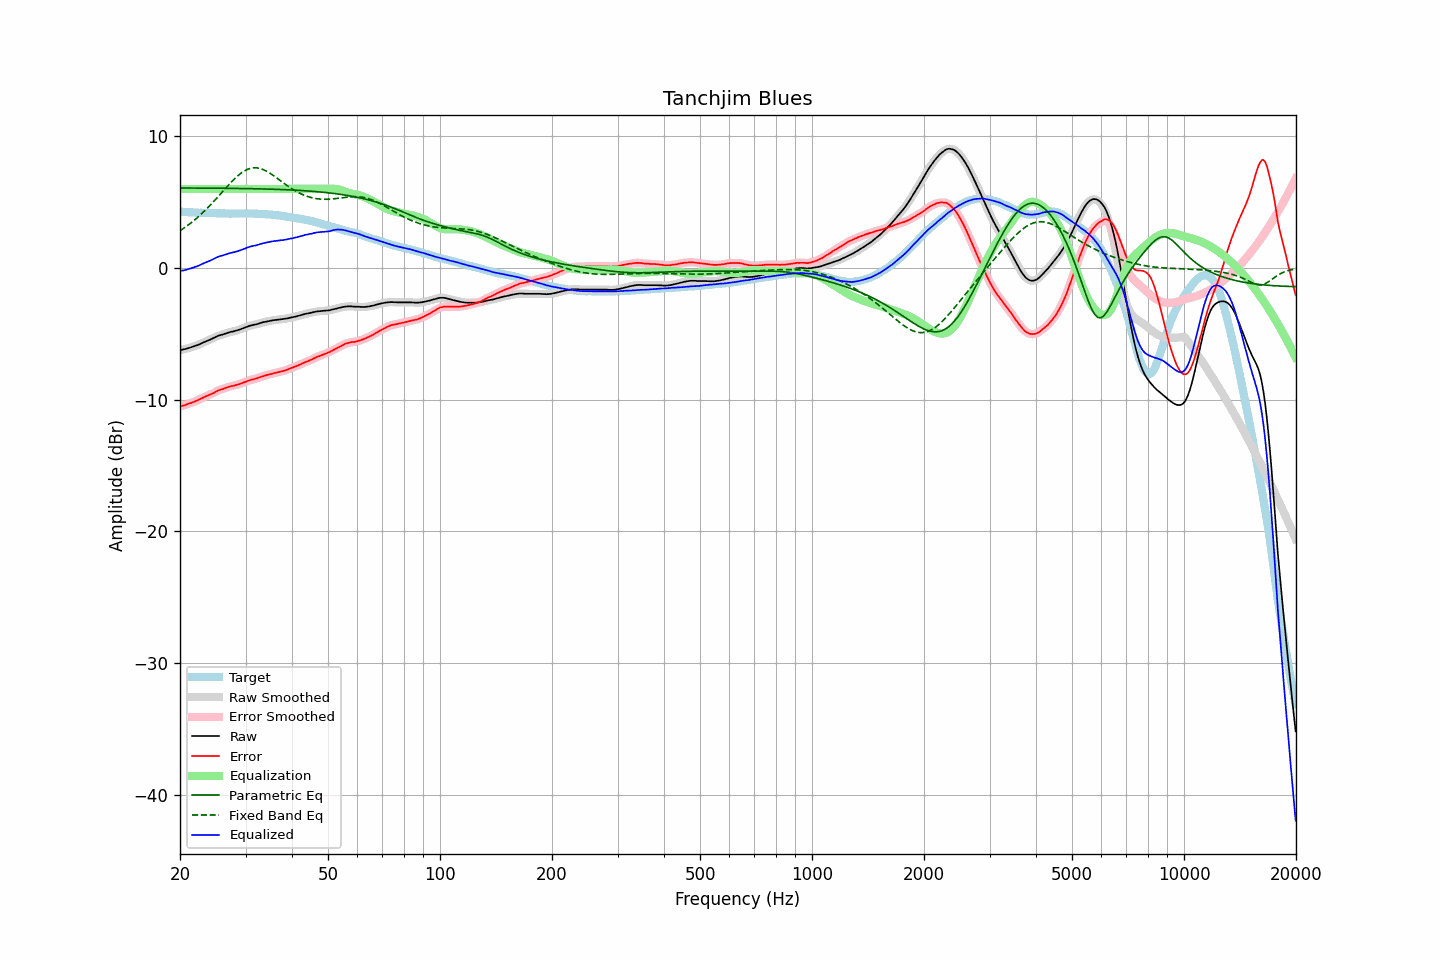

Values plotted in this chart, from the file beside it:
frequency, raw, error, smoothed, error_smoothed, equalization, parametric_eq, fixed_band_eq, equalized_raw, equalized_smoothed, target
20.00, -6.24, -10.53, -6.24, -10.53, 6.00, 6.07, 2.83, -0.24, -0.24, 4.29
20.20, -6.21, -10.48, -6.22, -10.49, 6.00, 6.07, 2.91, -0.21, -0.22, 4.27
20.40, -6.19, -10.45, -6.19, -10.45, 6.00, 6.07, 2.99, -0.19, -0.19, 4.26
20.61, -6.16, -10.42, -6.16, -10.41, 6.00, 6.07, 3.07, -0.16, -0.16, 4.26
20.81, -6.13, -10.37, -6.13, -10.37, 6.00, 6.07, 3.16, -0.13, -0.13, 4.24
21.02, -6.09, -10.32, -6.10, -10.33, 6.00, 6.07, 3.25, -0.09, -0.10, 4.23
21.23, -6.06, -10.28, -6.06, -10.28, 6.00, 6.07, 3.34, -0.06, -0.06, 4.22
21.44, -6.02, -10.25, -6.02, -10.24, 6.00, 6.07, 3.44, -0.02, -0.02, 4.23
21.66, -5.98, -10.20, -5.98, -10.20, 6.00, 6.07, 3.53, 0.02, 0.02, 4.22
21.87, -5.94, -10.15, -5.94, -10.15, 6.00, 6.07, 3.64, 0.06, 0.06, 4.20
22.09, -5.90, -10.10, -5.90, -10.10, 6.00, 6.07, 3.74, 0.10, 0.10, 4.19
22.31, -5.85, -10.05, -5.85, -10.04, 6.00, 6.07, 3.84, 0.15, 0.15, 4.19
22.54, -5.80, -9.99, -5.80, -9.99, 6.00, 6.07, 3.95, 0.20, 0.20, 4.18
22.76, -5.74, -9.93, -5.74, -9.93, 6.00, 6.06, 4.06, 0.26, 0.26, 4.19
22.99, -5.68, -9.86, -5.69, -9.87, 6.00, 6.06, 4.18, 0.32, 0.31, 4.18
23.22, -5.63, -9.80, -5.63, -9.81, 6.00, 6.06, 4.30, 0.37, 0.37, 4.17
23.45, -5.58, -9.75, -5.58, -9.75, 6.00, 6.06, 4.41, 0.42, 0.42, 4.17
23.69, -5.53, -9.70, -5.53, -9.70, 6.00, 6.06, 4.54, 0.47, 0.47, 4.17
23.92, -5.48, -9.65, -5.48, -9.65, 6.00, 6.06, 4.66, 0.52, 0.52, 4.17
24.16, -5.43, -9.60, -5.43, -9.60, 6.00, 6.06, 4.79, 0.57, 0.57, 4.17
24.40, -5.37, -9.55, -5.37, -9.55, 6.00, 6.06, 4.92, 0.63, 0.63, 4.18
24.65, -5.31, -9.49, -5.31, -9.48, 6.00, 6.06, 5.05, 0.69, 0.69, 4.18
24.89, -5.24, -9.41, -5.25, -9.41, 6.00, 6.06, 5.18, 0.76, 0.75, 4.16
25.14, -5.19, -9.35, -5.19, -9.35, 6.00, 6.05, 5.32, 0.81, 0.81, 4.15
25.39, -5.14, -9.30, -5.14, -9.29, 6.00, 6.05, 5.45, 0.86, 0.86, 4.15
25.65, -5.10, -9.25, -5.11, -9.25, 6.00, 6.05, 5.59, 0.90, 0.89, 4.14
25.91, -5.07, -9.21, -5.07, -9.21, 6.00, 6.05, 5.73, 0.93, 0.93, 4.14
26.16, -5.03, -9.18, -5.03, -9.17, 6.00, 6.05, 5.86, 0.97, 0.97, 4.15
26.43, -4.98, -9.12, -4.99, -9.13, 6.00, 6.05, 6.00, 1.02, 1.01, 4.14
26.69, -4.94, -9.08, -4.94, -9.08, 6.00, 6.05, 6.13, 1.06, 1.06, 4.14
26.96, -4.90, -9.04, -4.90, -9.04, 6.00, 6.05, 6.27, 1.10, 1.10, 4.14
27.23, -4.87, -9.00, -4.87, -9.00, 6.00, 6.04, 6.40, 1.13, 1.13, 4.12
27.50, -4.84, -8.97, -4.85, -8.97, 6.00, 6.04, 6.53, 1.16, 1.15, 4.12
27.77, -4.82, -8.95, -4.82, -8.95, 6.00, 6.04, 6.65, 1.18, 1.18, 4.13
28.05, -4.79, -8.92, -4.79, -8.92, 6.00, 6.04, 6.78, 1.21, 1.21, 4.13
28.33, -4.75, -8.88, -4.76, -8.89, 6.00, 6.04, 6.89, 1.25, 1.24, 4.13
28.62, -4.72, -8.85, -4.72, -8.85, 6.00, 6.04, 7.00, 1.28, 1.28, 4.13
28.90, -4.68, -8.82, -4.68, -8.82, 6.00, 6.03, 7.10, 1.32, 1.32, 4.14
29.19, -4.64, -8.78, -4.64, -8.77, 6.00, 6.03, 7.20, 1.36, 1.36, 4.13
29.48, -4.59, -8.73, -4.59, -8.73, 6.00, 6.03, 7.28, 1.41, 1.41, 4.13
29.78, -4.54, -8.67, -4.54, -8.68, 6.00, 6.03, 7.36, 1.46, 1.46, 4.13
30.08, -4.49, -8.64, -4.49, -8.63, 6.00, 6.03, 7.43, 1.51, 1.51, 4.15
30.38, -4.44, -8.58, -4.45, -8.59, 6.00, 6.02, 7.49, 1.56, 1.55, 4.14
30.68, -4.40, -8.54, -4.41, -8.54, 6.00, 6.02, 7.53, 1.60, 1.59, 4.13
30.99, -4.37, -8.51, -4.37, -8.50, 6.00, 6.02, 7.57, 1.63, 1.63, 4.13
31.30, -4.34, -8.47, -4.34, -8.47, 6.00, 6.02, 7.59, 1.66, 1.66, 4.13
31.61, -4.31, -8.44, -4.32, -8.44, 6.00, 6.01, 7.61, 1.69, 1.68, 4.13
31.93, -4.29, -8.41, -4.29, -8.41, 6.00, 6.01, 7.60, 1.71, 1.71, 4.12
32.24, -4.26, -8.38, -4.26, -8.37, 6.00, 6.01, 7.60, 1.74, 1.74, 4.11
32.57, -4.22, -8.32, -4.22, -8.33, 6.00, 6.01, 7.57, 1.78, 1.78, 4.10
32.89, -4.18, -8.28, -4.19, -8.29, 6.00, 6.00, 7.55, 1.82, 1.81, 4.10
33.22, -4.15, -8.25, -4.15, -8.25, 6.00, 6.00, 7.50, 1.85, 1.85, 4.10
33.55, -4.11, -8.21, -4.12, -8.21, 6.00, 6.00, 7.46, 1.89, 1.88, 4.09
33.89, -4.09, -8.17, -4.09, -8.17, 6.00, 5.99, 7.40, 1.91, 1.91, 4.08
34.23, -4.06, -8.13, -4.06, -8.13, 6.00, 5.99, 7.34, 1.94, 1.94, 4.07
34.57, -4.04, -8.11, -4.04, -8.10, 6.00, 5.99, 7.26, 1.96, 1.96, 4.06
34.92, -4.01, -8.06, -4.02, -8.07, 6.00, 5.98, 7.19, 1.99, 1.98, 4.05
35.27, -3.99, -8.05, -3.99, -8.04, 6.00, 5.98, 7.11, 2.01, 2.01, 4.06
35.62, -3.97, -8.00, -3.97, -8.01, 6.00, 5.98, 7.03, 2.03, 2.03, 4.02
35.97, -3.95, -7.97, -3.96, -7.98, 6.00, 5.97, 6.94, 2.05, 2.04, 4.02
... 635 more rows
